11-way image classification set "SnipDat" from GitHub (christopheramazur/SpiderTree); label vocabulary: Asilidae robber flies, Bombyliidae bee flies, Conopidae thick-headed flies, Dolichopodidae long-legged flies, Empididae dance flies, Mycetophilidae fungus gnats, Pipunculidae big-headed flies, Rhagionidae snipe flies, Stratiomyidae soldier flies, Syrphidae hoverflies, Tabanidae horse flies.

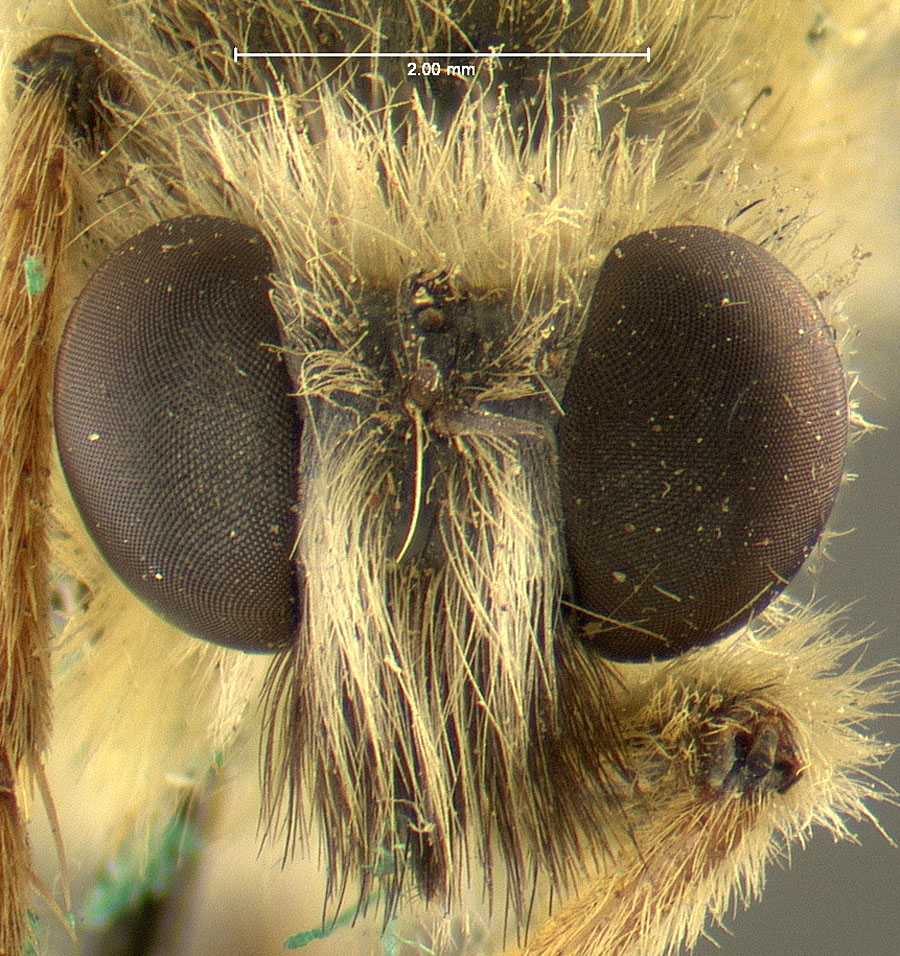
Label: Asilidae robber flies

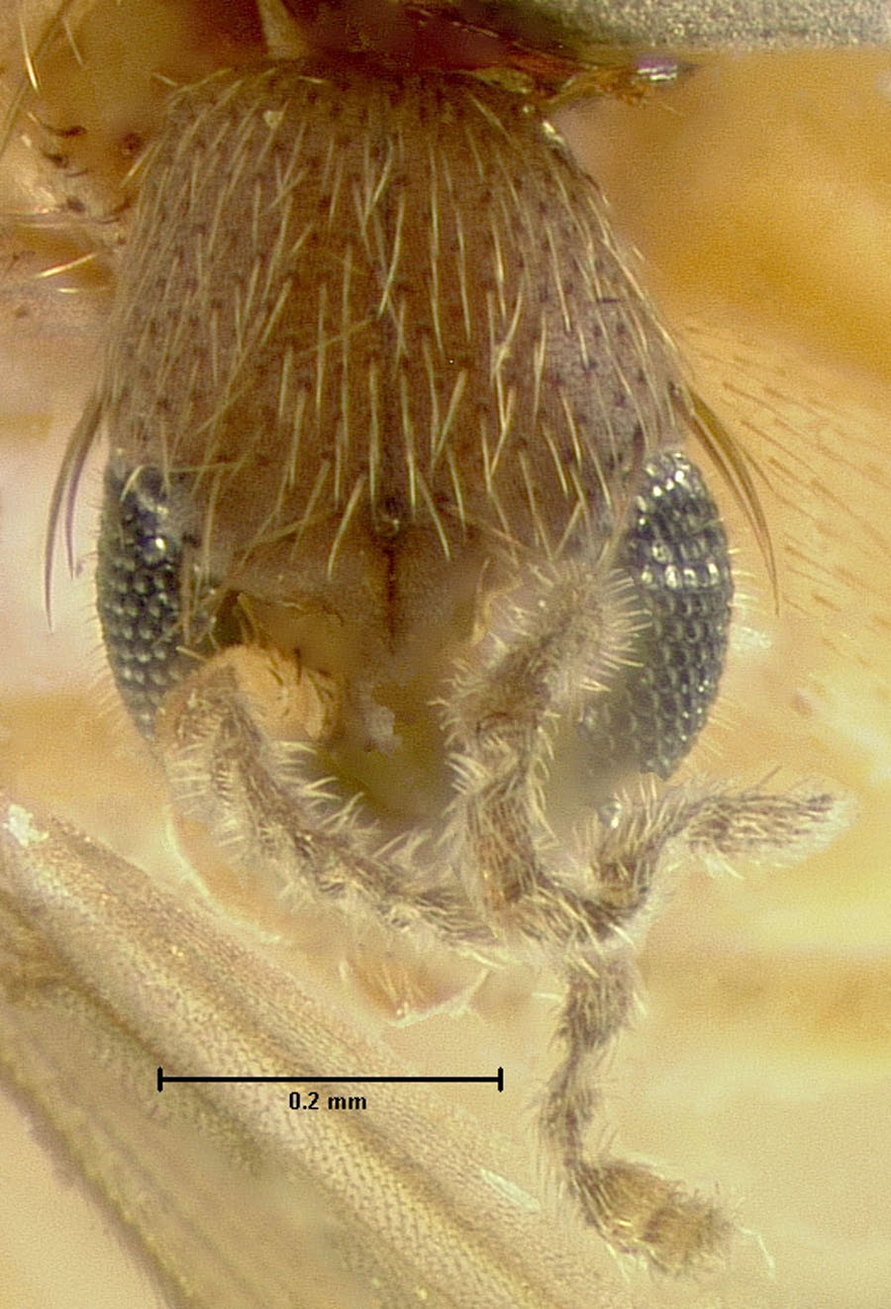
Label: Mycetophilidae fungus gnats

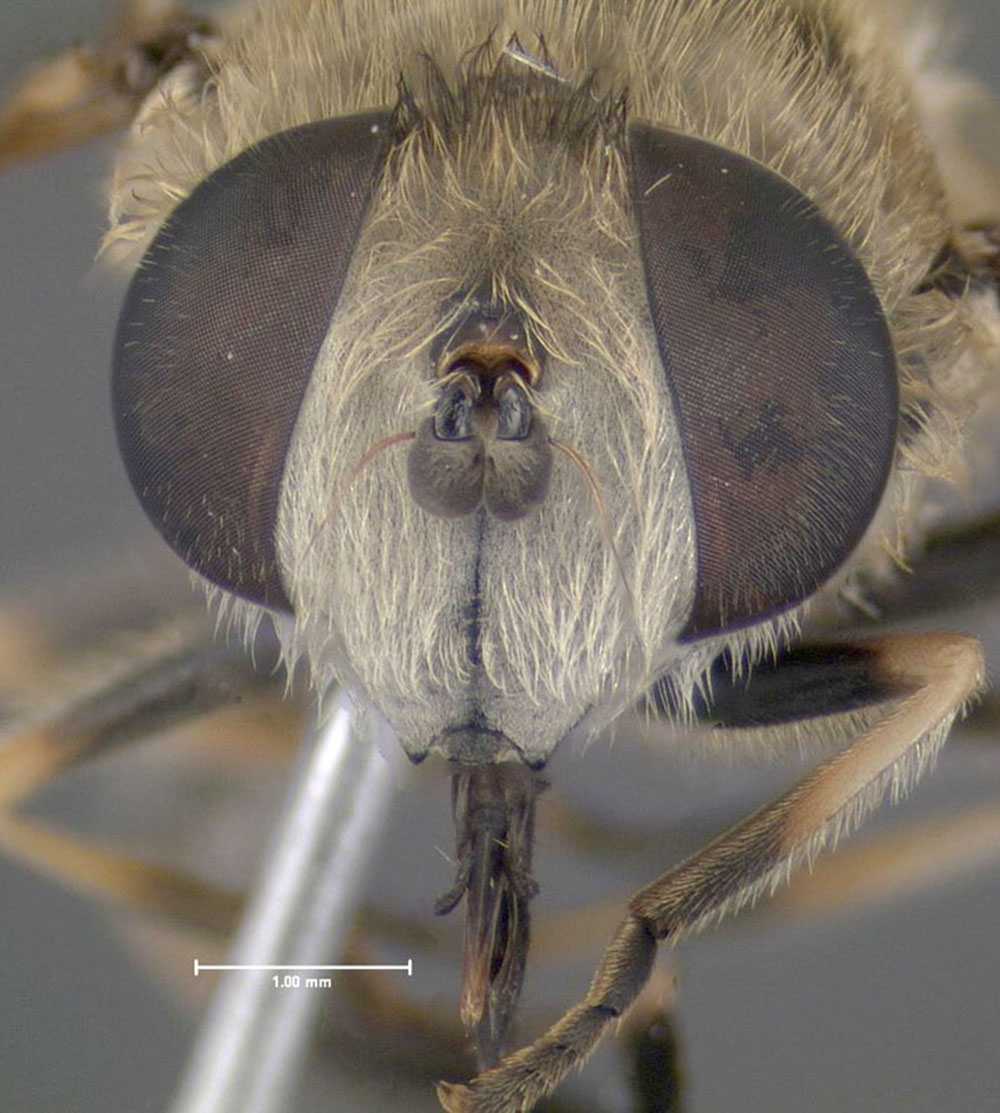
Label: Syrphidae hoverflies

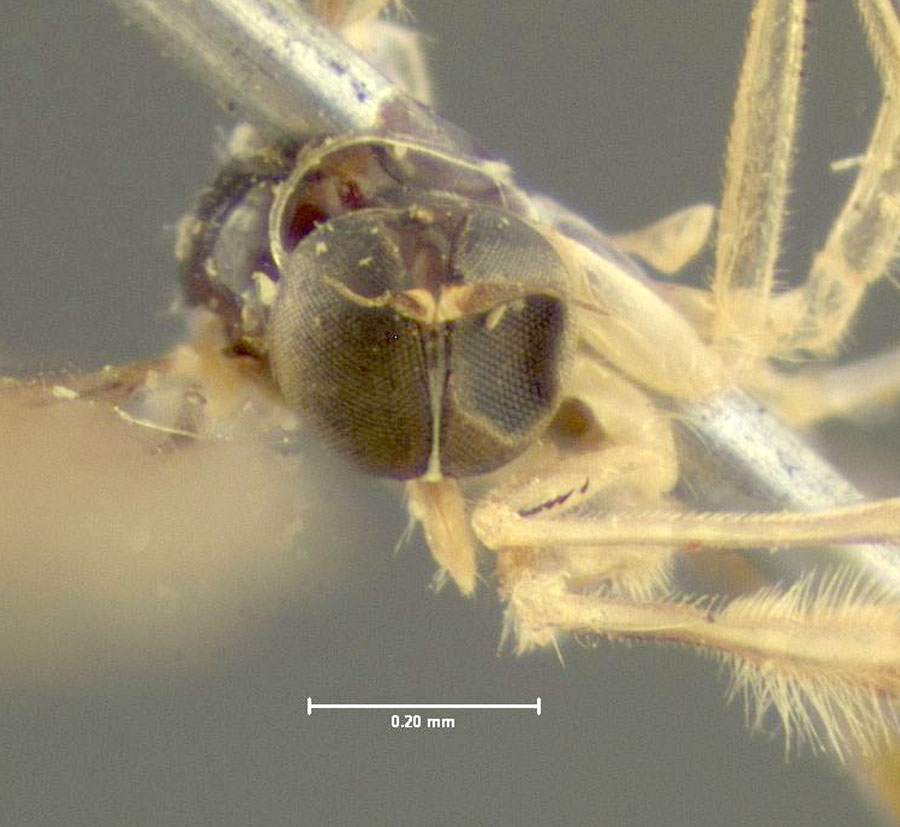
Label: Empididae dance flies

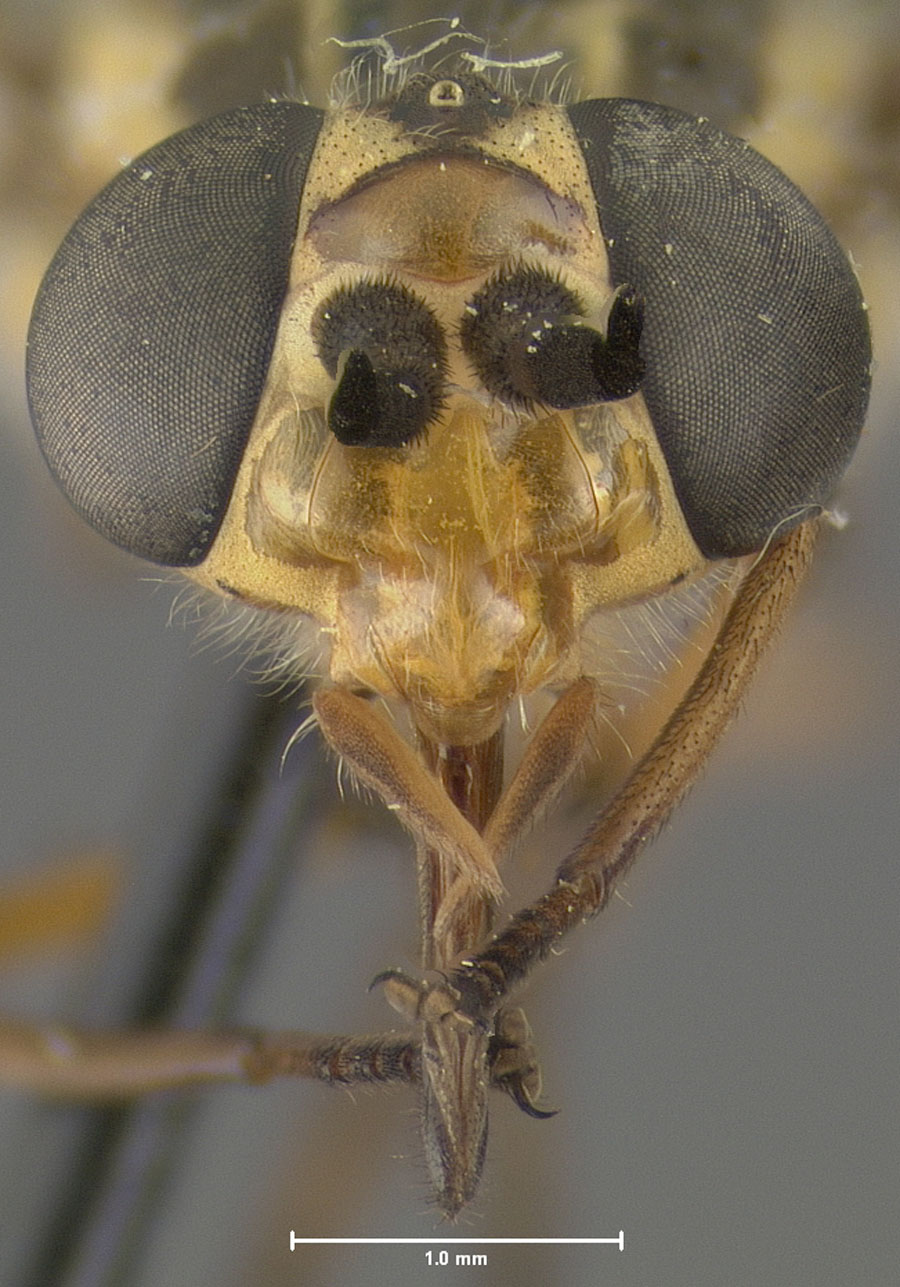
Label: Tabanidae horse flies

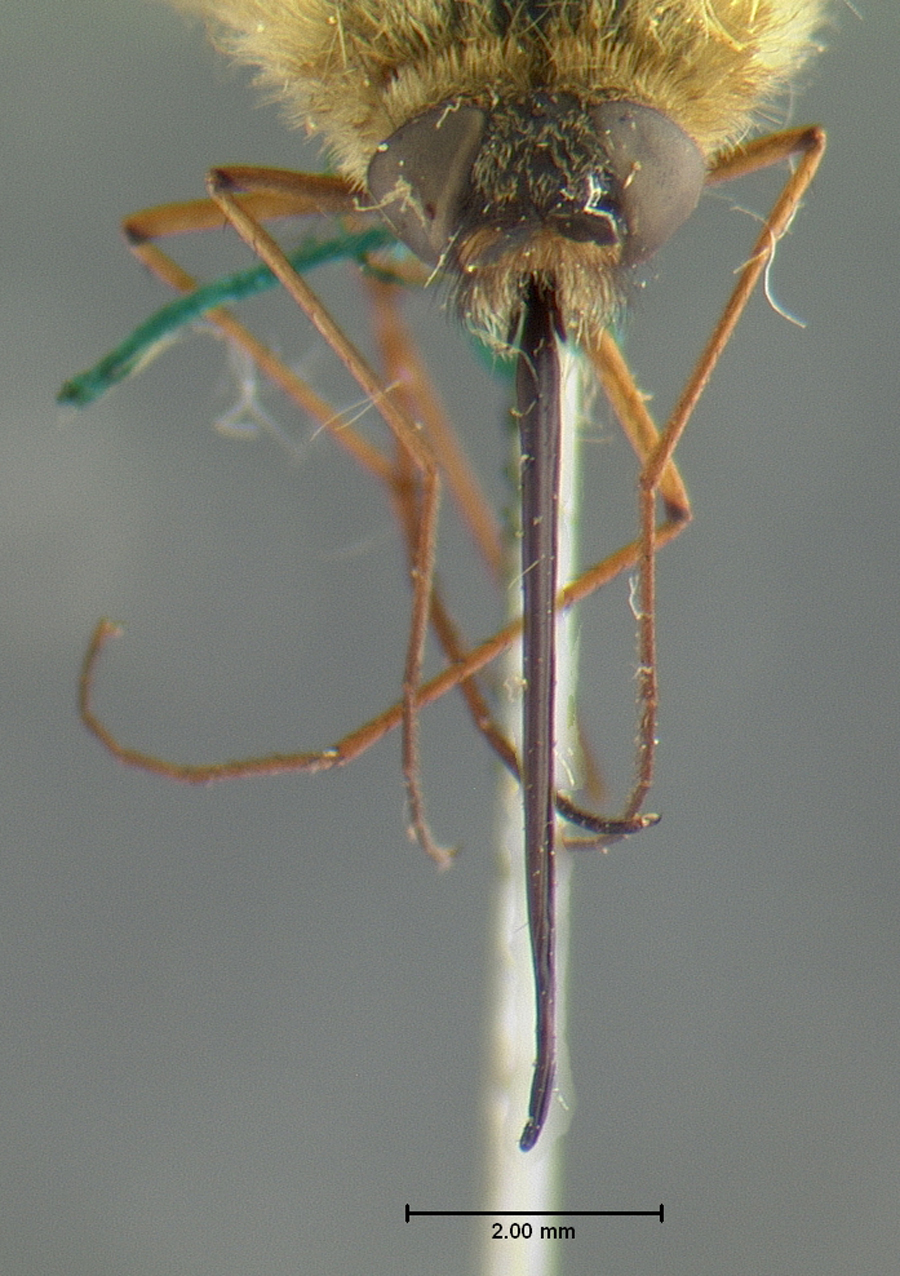
Label: Bombyliidae bee flies
